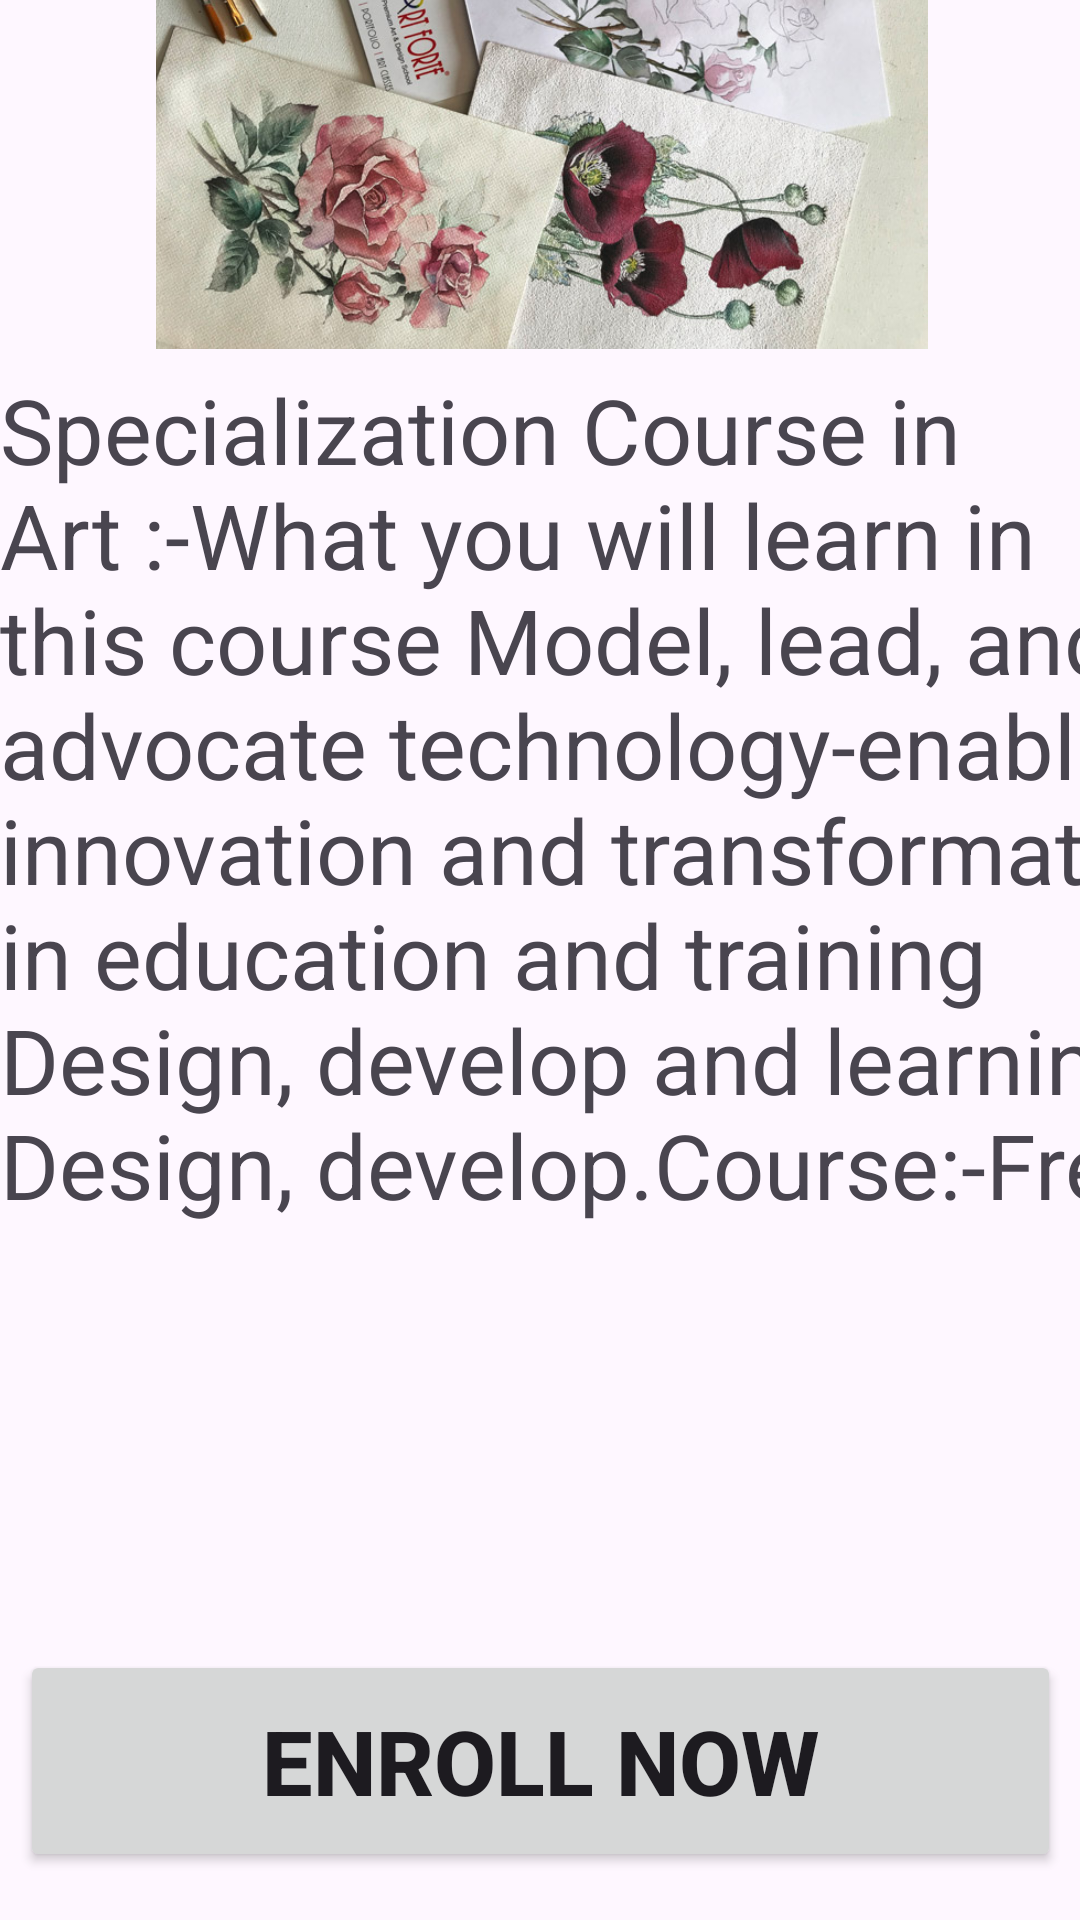

Layout XML and referenced resources for this Android screen:
<!-- AndroidManifest.xml: application theme Theme.Course_Learning -->
<!-- res/layout/activity_artart.xml -->
<?xml version="1.0" encoding="utf-8"?>
<androidx.constraintlayout.widget.ConstraintLayout xmlns:android="http://schemas.android.com/apk/res/android"
    xmlns:app="http://schemas.android.com/apk/res-auto"
    xmlns:tools="http://schemas.android.com/tools"
    android:layout_width="match_parent"
    android:layout_height="match_parent"
    tools:context=".Fullstack">

    <ImageView
        android:id="@+id/imageView2"
        android:layout_width="415dp"
        android:layout_height="193dp"
        android:layout_marginBottom="524dp"
        app:layout_constraintBottom_toBottomOf="parent"
        app:layout_constraintEnd_toEndOf="parent"
        app:layout_constraintStart_toStartOf="parent"
        app:srcCompat="@drawable/artdesign" />

    <TextView
        android:id="@+id/textView6"
        android:layout_width="406dp"
        android:layout_height="429dp"
        android:layout_marginBottom="88dp"
        android:layout_weight="1"
        android:text="@string/artsart"
        android:textSize="30dp"
        app:layout_constraintBottom_toBottomOf="parent"
        app:layout_constraintEnd_toEndOf="parent"
        app:layout_constraintHorizontal_bias="0.0"
        app:layout_constraintStart_toStartOf="parent" />

    <Button
        android:id="@+id/button"
        android:layout_width="347dp"
        android:layout_height="74dp"
        android:layout_marginBottom="16dp"
        android:text="Enroll Now"
        android:textAlignment="center"
        android:textSize="30dp"
        android:textStyle="bold"
        app:layout_constraintBottom_toBottomOf="parent"
        app:layout_constraintEnd_toEndOf="parent"
        app:layout_constraintStart_toStartOf="parent" />

    <TextView
        android:id="@+id/textarrow"
        android:layout_width="42dp"
        android:layout_height="40dp"
        android:layout_marginStart="16dp"
        android:layout_marginBottom="680dp"
        android:drawableLeft="@drawable/baseline_arrow_back_24"
        android:text=""
        app:layout_constraintBottom_toBottomOf="parent"
        app:layout_constraintStart_toStartOf="parent" />
</androidx.constraintlayout.widget.ConstraintLayout>
<!-- resources referenced by this layout -->
<resources>
  <!-- drawable artdesign: jpg bitmap (drawable, 139277 bytes) -->
  <!-- drawable baseline_arrow_back_24 (drawable) -->
  <vector android:autoMirrored="true" android:height="35dp"
      android:tint="#171616" android:viewportHeight="24"
      android:viewportWidth="24" android:width="35dp" xmlns:android="http://schemas.android.com/apk/res/android">
      <path android:fillColor="@android:color/white" android:pathData="M20,11H7.83l5.59,-5.59L12,4l-8,8 8,8 1.41,-1.41L7.83,13H20v-2z"/>
  </vector>
  <string name="artsart">Specialization Course in Art :-What you will learn in this course Model, lead, and advocate technology-enabled innovation and transformation in education and training
  Design, develop and learning,
  Design, develop.Course:-Free</string>
  <style name="Theme.Course_Learning" parent="Base.Theme.Course_Learning" />
  <style name="Base.Theme.Course_Learning" parent="Theme.Material3.DayNight.NoActionBar">
          
          
      </style>
</resources>
